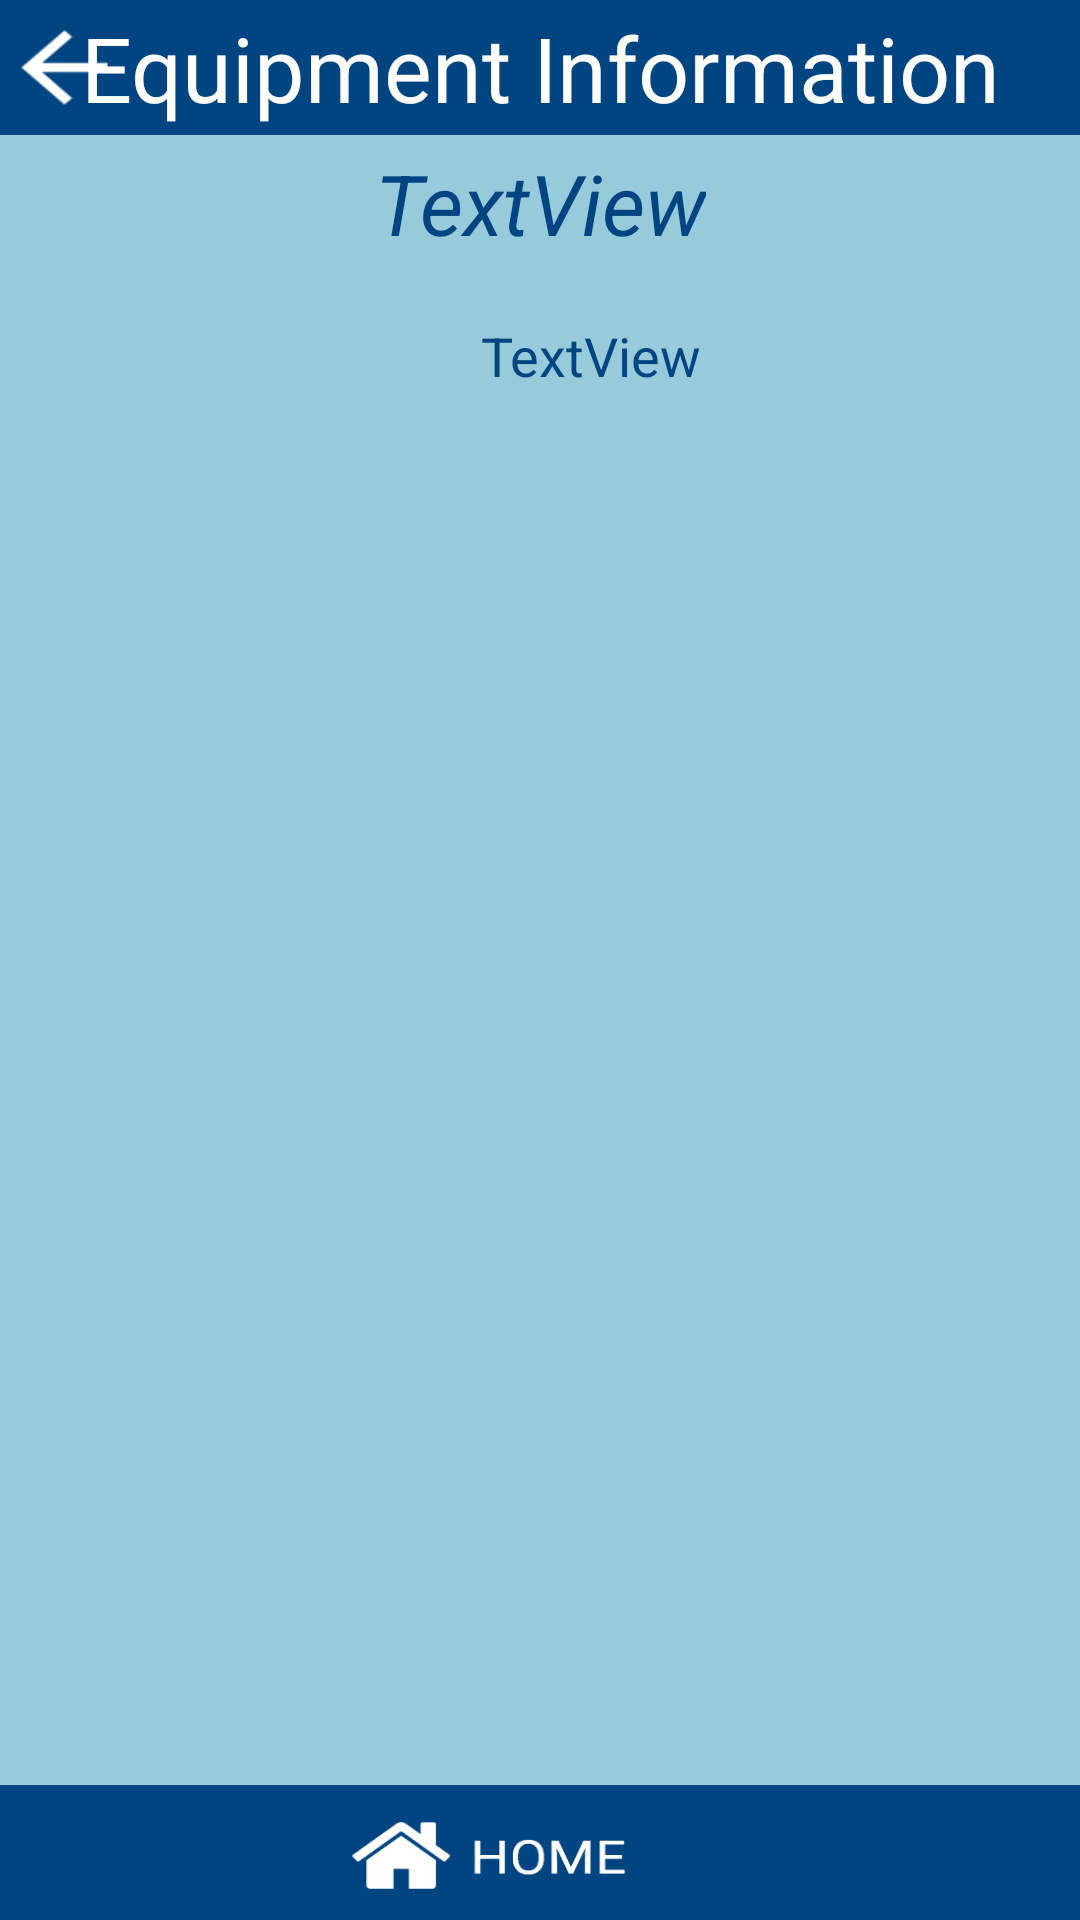

Produce the Android XML layout that renders to this screen, including the resource entries it uses.
<!-- AndroidManifest.xml: application theme AppTheme -->
<!-- res/layout/equipmentsmeaning.xml -->
<?xml version="1.0" encoding="utf-8"?>
<android.support.constraint.ConstraintLayout xmlns:android="http://schemas.android.com/apk/res/android"
                                             xmlns:app="http://schemas.android.com/apk/res-auto" xmlns:tools="http://schemas.android.com/tools" android:layout_width="match_parent"
                                             android:layout_height="match_parent"
android:background="@drawable/bc">

    <TextView
            android:text="TextView"
            android:layout_width="wrap_content"
            android:layout_height="wrap_content"
            android:id="@+id/textView3" app:layout_constraintEnd_toEndOf="parent" android:layout_marginEnd="8dp"
            android:textSize="28dp"
            android:textAlignment="center"
            android:textColor="#004481"
            android:textStyle="italic"
            android:layout_marginRight="8dp" app:layout_constraintStart_toStartOf="parent"
            android:layout_marginLeft="8dp" android:layout_marginStart="8dp" android:layout_marginTop="49dp"
            app:layout_constraintTop_toTopOf="parent"/>
    <TextView
            android:text="TextView"
            android:textAlignment="center"
            android:layout_width="394dp"
            android:layout_height="382dp"
            android:textSize="18dp"
            android:textColor="#004481"
            android:id="@+id/textView7"
            tools:layout_editor_absoluteX="0dp" android:layout_marginTop="20dp"
            app:layout_constraintTop_toBottomOf="@+id/textView3"/>
    <TextView
            android:gravity="center"
            android:layout_width="match_parent"
            android:layout_height="45dp"
            android:background="@drawable/home"
            android:id="@+id/back_to_register_textview"
            app:layout_constraintBottom_toBottomOf="parent"/>
    <TextView
            android:background="@drawable/ll"
            android:layout_width="match_parent"
            android:text="Equipment Information"
            android:textSize="30dp"
            android:textColor="#FFFFFF"
            android:gravity="center"
            android:layout_height="45dp"
            android:id="@+id/textView13"
            app:layout_constraintStart_toStartOf="parent"
            app:layout_constraintTop_toTopOf="parent"
            app:layout_constraintEnd_toEndOf="parent"
            app:layout_constraintHorizontal_bias="0.0"/>
    <TextView
            android:background="@drawable/back"
            android:layout_width="43dp"
            android:layout_height="37dp"
            android:id="@+id/textView16" app:layout_constraintEnd_toEndOf="parent" android:layout_marginEnd="8dp"
            android:layout_marginRight="8dp" app:layout_constraintStart_toStartOf="parent"
            app:layout_constraintHorizontal_bias="0.0"
            android:layout_marginTop="4dp" app:layout_constraintTop_toTopOf="parent"/>
</android.support.constraint.ConstraintLayout>
<!-- resources referenced by this layout -->
<resources>
  <!-- drawable back: png bitmap (drawable, 427 bytes) -->
  <!-- drawable bc: png bitmap (drawable, 12497 bytes) -->
  <!-- drawable home: png bitmap (drawable, 7471 bytes) -->
  <!-- drawable ll: png bitmap (drawable, 1307 bytes) -->
  <style name="AppTheme" parent="Theme.AppCompat.Light.NoActionBar">
          
          <item name="colorPrimary">#2196F3</item>
          <item name="colorPrimaryDark">#1976D2</item>
          <item name="colorAccent">@color/colorAccent</item>
          <item name="backgroundcolor">#fcfcfc</item>
          <item name="cardbackground">#ffffff</item>
          <item name="textcolor">#808080</item>
          <item name="tintcolor">#000000</item>
          <item name="buttoncolor">#2196F3</item>
      </style>
  <!-- not gathered from this repository: default colours our renderer supplied (Android Studio template values) -->
  <color name="colorAccent">#FF03DAC5</color>
</resources>
